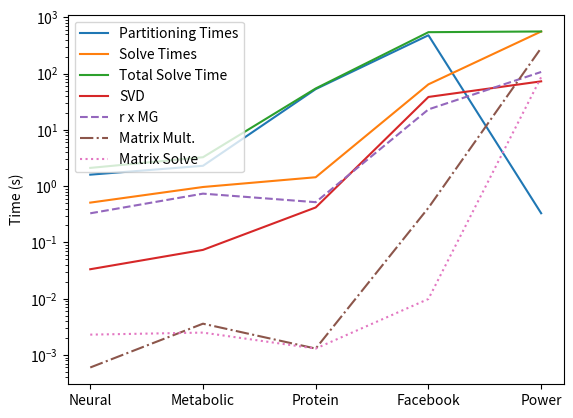

Reproduce this figure in Python.
# -*- coding: utf-8 -*-
"""
Created on Tue Mar 29 12:05:05 2016

@author: ericburas
"""

import numpy as np
import matplotlib.pylab as plt



ptimes = np.array([1.6,2.3,53,480,.33])
stimes = np.array([.51,.966,1.44,64.46,560])
total = ptimes+stimes
x = np.array([0,1,2,3,4])
xt = ('Neural','Metabolic','Protein','Facebook','Power')
plt.xticks(x, xt)
plt.plot(x,ptimes,label = 'Partitioning Times')
plt.ylabel('Time (s)')
plt.savefig('ptimes.png')

plt.xticks(x, xt)
plt.plot(x,stimes,label = 'Solve Times')
plt.ylabel('Time (s)')
plt.savefig('stimes.png')

plt.xticks(x, xt)
plt.plot(x,total,label = 'Total Solve Time')
plt.ylabel('Time (s)')
plt.savefig('total.png')


plt.legend(prop={'size':12})
plt.savefig('solvetimes.png')

x = np.array([0,1,2,3,4])
xt = ('Neural','Metabolic','Protein','Facebook','Power')
plt.xticks(x, xt)
svdtimes = np.array([.0334,.0737,.4183,38.47,72.86])
rmgtimes = np.array([.3292,.7360,.5190,23.11,106.9])
matmulttimes = np.array([.0006,.0036,.0013,.4124,285.1])
solvetimes = np.array([.0023,.0025,.0013,.0099,86.49])
plt.semilogy(x,svdtimes,'-',label = 'SVD')
plt.semilogy(x,rmgtimes,'--',label = 'r x MG')
plt.semilogy(x,matmulttimes,'-.',label = 'Matrix Mult.')
plt.semilogy(x,solvetimes,':',label = 'Matrix Solve')
plt.legend(prop={'size':10},loc = 'upper left')
plt.ylabel('Time (s)')
plt.savefig('operationtimes.png')